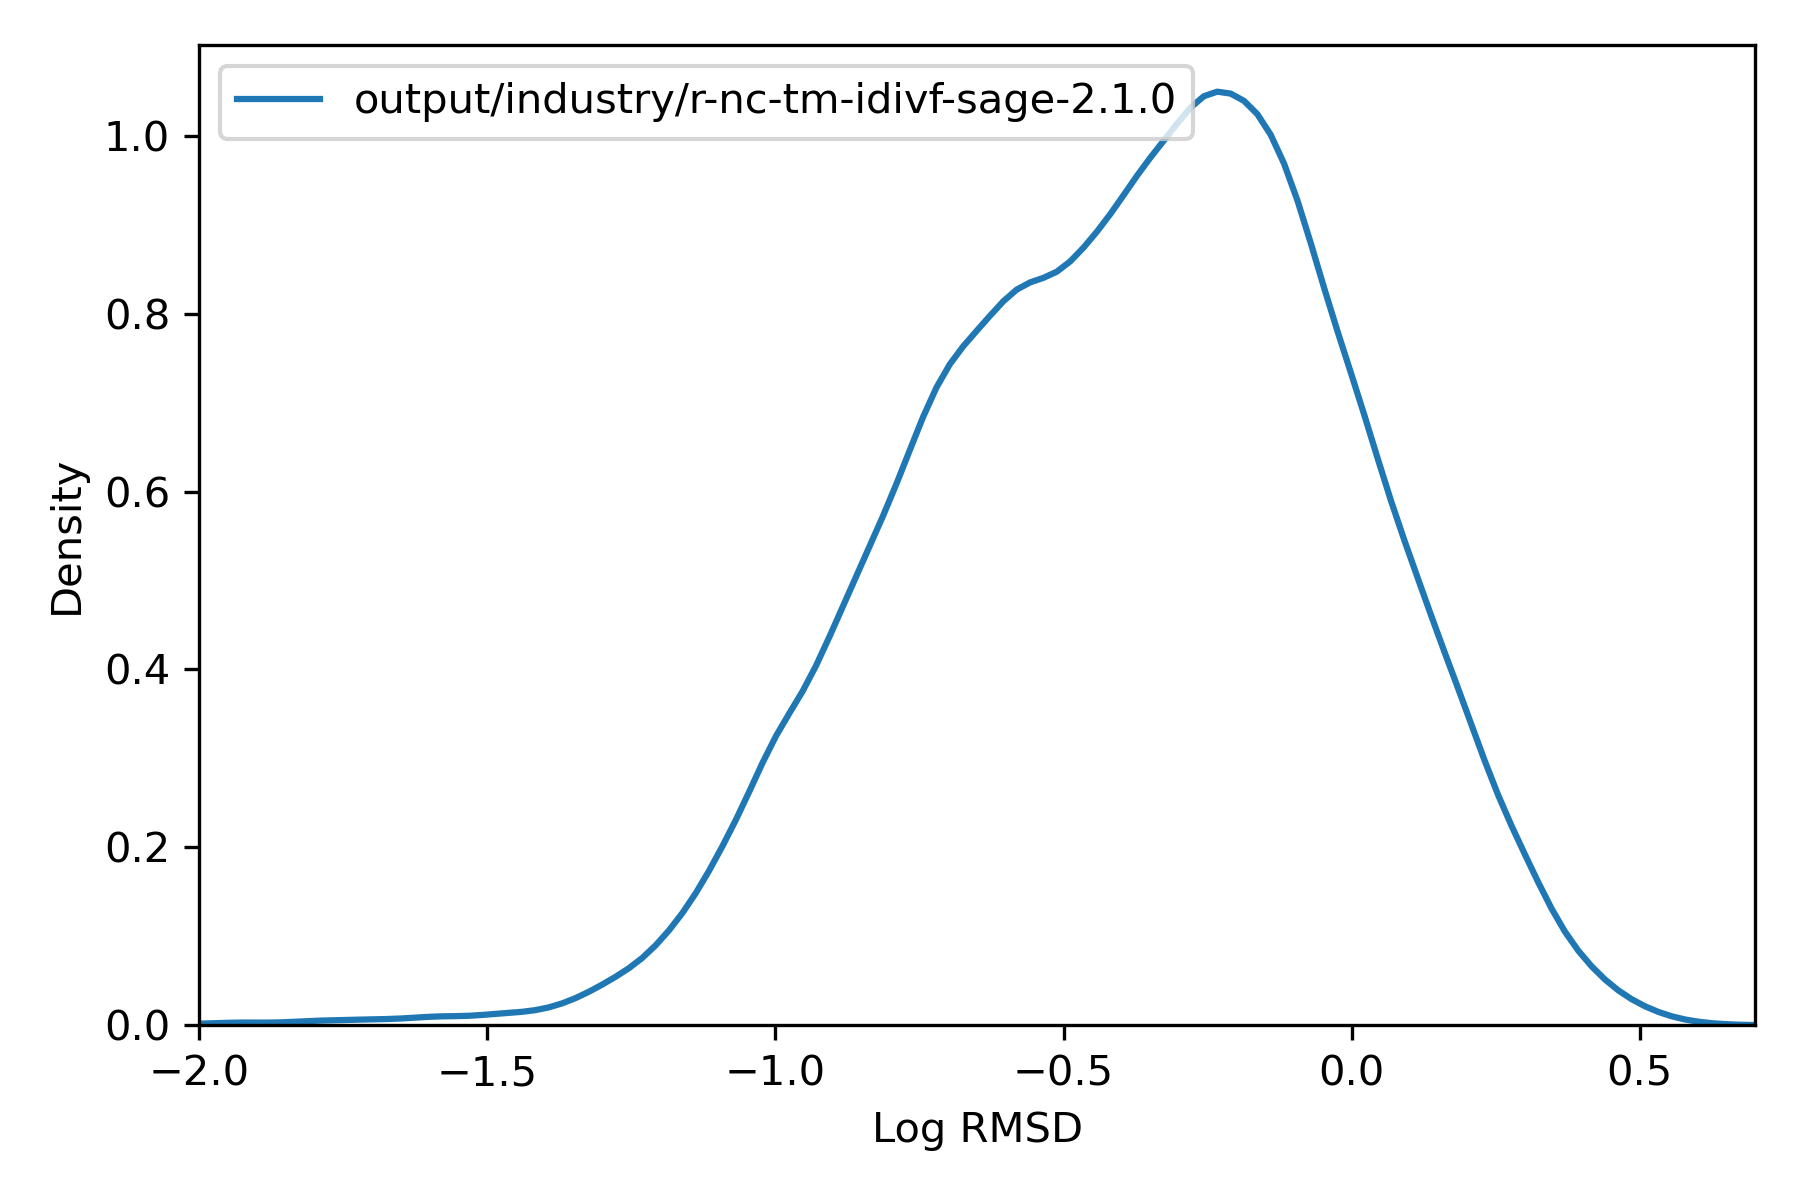

The table this chart was drawn from, first rows:
, rmsd
36975451, 0.4709
36975452, 0.1476
36975453, 0.101
36975454, 0.1151
36975455, 0.1555
36975456, 0.3416
36991787, 0.0984
36991788, 0.6028
36991789, 0.06041
36991790, 0.0684
36991791, 0.3361
36991792, 0.2638
36991793, 0.9182
36991794, 0.2666
36991795, 0.0604
36991796, 0.09868
36987706, 0.5078
36987707, 0.5083
36987708, 0.5077
36984387, 0.09689
36984388, 0.09668
36984389, 0.1089
36973916, 0.6076
36973917, 0.6075
36973918, 0.8733
36973919, 0.8737
37014846, 0.3888
37014847, 0.4241
37014848, 0.8933
37014849, 0.3892
37014850, 0.4075
37014851, 0.8937
37014852, 0.4586
37014853, 0.7547
36991461, 0.6392
36991462, 0.8234
36991463, 0.8782
36991464, 0.8892
36991465, 0.7881
36991466, 0.8236
36991467, 0.6443
36991468, 0.8052
36991469, 0.8793
36991470, 0.879
36969580, 0.07497
36969581, 0.07496
37016997, 0.04599
37015999, 0.1766
37016000, 0.1777
36972482, 0.3453
36972483, 0.2007
36972484, 0.2009
36972485, 0.3288
36972486, 0.2008
36972487, 0.3288
36972488, 0.3285
36972489, 0.3158
36973802, 0.1077
36973803, 0.2046
37016100, 0.1538
... 72,090 more rows
